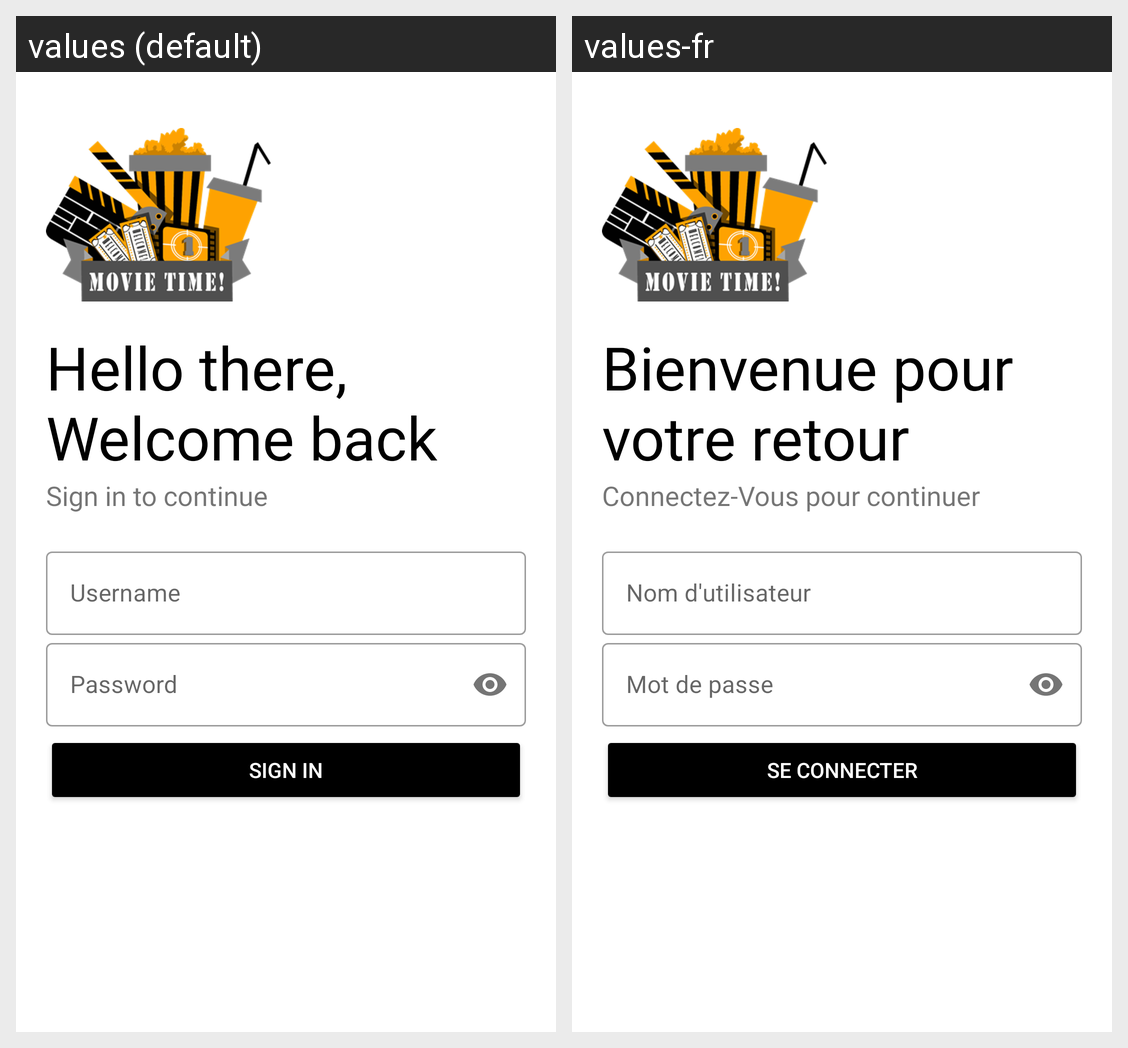

Translations of the strings shown on this Android screen, per locale in the grid:
Android screen res/layout/activity_login.xml rendered under 2 locales, left to right: values (default), values-fr. Device: Nexus 5 (rendered at 1080×1920; each locale shown at half size, 540×960, under a caption strip naming it); theme Theme.SwitchActivity.
Strings drawn on this screen, with the default value and each locale's value (text and hints the layout hard-codes, and strings that could not be matched under every locale, appear in the picture but are not listed):

hello_there_welcome_back
  values: Hello there, Welcome back
  values-fr: Bienvenue pour votre retour

sign_in_to_continue
  values: Sign in to continue
  values-fr: Connectez-Vous pour continuer

username
  values: Username
  values-fr: Nom d'utilisateur

password
  values: Password
  values-fr: Mot de passe

sign_in
  values: Sign in
  values-fr: Se Connecter
